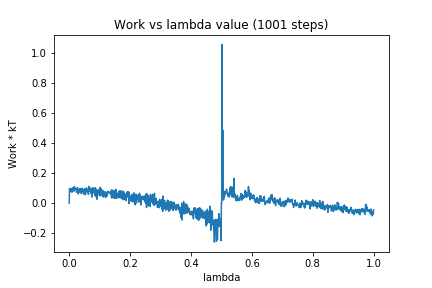

Values plotted in this chart, from the file beside it:
0, 0.0
1, 0.09566
2, 0.07386
3, 0.09848
4, 0.08782
5, 0.08868
6, 0.08402
7, 0.0951
8, 0.07444
9, 0.09614
10, 0.07465
11, 0.08479
12, 0.103
13, 0.09874
14, 0.09466
15, 0.08899
16, 0.07903
17, 0.1103
18, 0.09859
19, 0.09494
20, 0.08972
21, 0.09543
22, 0.09825
23, 0.09459
24, 0.07274
25, 0.07203
26, 0.07907
27, 0.1034
28, 0.07534
29, 0.07729
30, 0.06027
31, 0.08285
32, 0.09073
33, 0.08086
34, 0.09374
35, 0.07313
36, 0.09554
37, 0.08814
38, 0.07692
39, 0.07995
40, 0.06308
41, 0.09334
42, 0.09781
43, 0.09764
44, 0.07914
45, 0.08881
46, 0.08674
47, 0.06315
48, 0.08621
49, 0.0602
50, 0.08215
51, 0.06333
52, 0.09675
53, 0.05545
54, 0.08828
55, 0.07375
56, 0.09312
57, 0.1006
58, 0.09021
59, 0.07664
60, 0.08144
... 940 more rows
